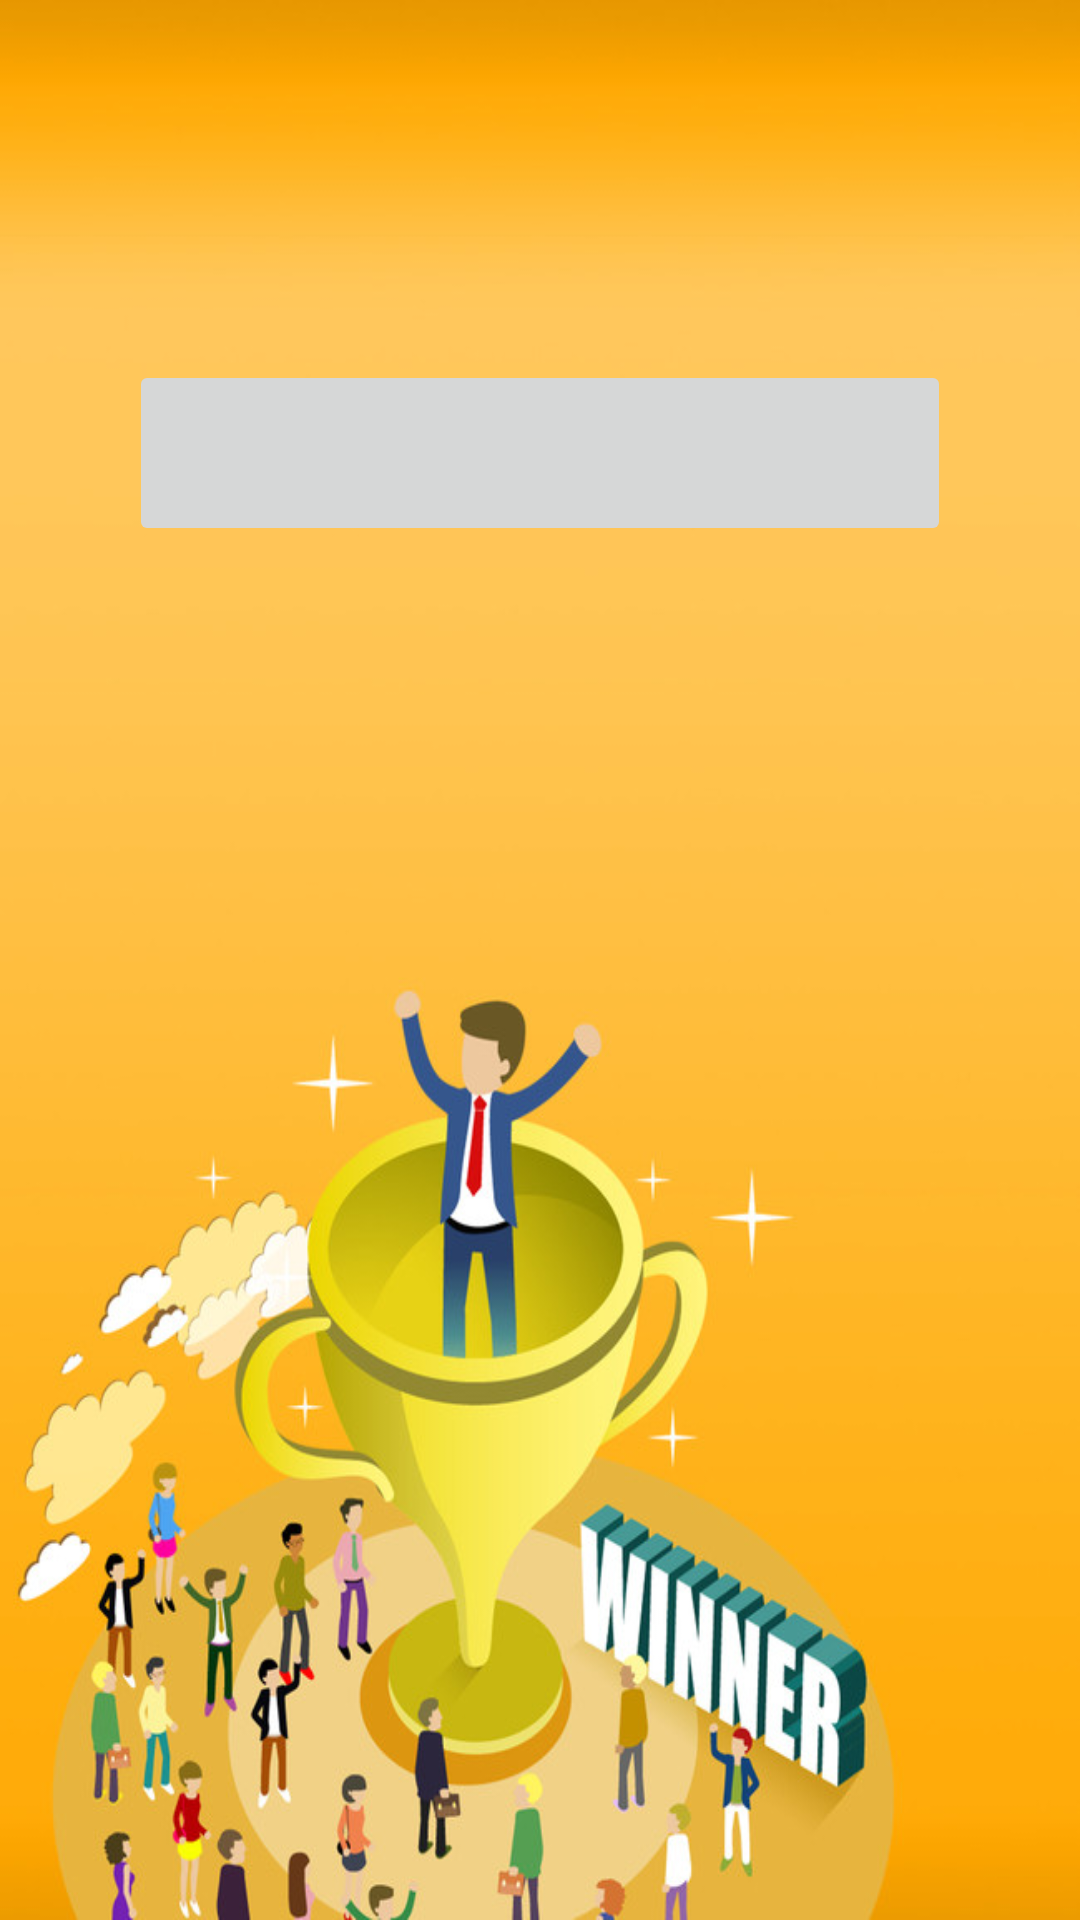

Here is an Android app screen rendered from its layout file. Give the layout XML and the strings, colors and styles it references.
<!-- AndroidManifest.xml: application theme AppTheme -->
<!-- res/layout/winner.xml -->
<?xml version="1.0" encoding="utf-8"?>
<android.support.constraint.ConstraintLayout xmlns:android="http://schemas.android.com/apk/res/android"
    xmlns:app="http://schemas.android.com/apk/res-auto"
    android:layout_width="match_parent"
    android:layout_height="match_parent"
    android:id="@+id/relativeLayout">

    <ImageView
        android:id="@+id/imageView"
        android:layout_width="wrap_content"
        android:layout_height="match_parent"
        android:layout_marginTop="0dp"
        android:background="@drawable/winner"
        app:layout_constraintTop_toTopOf="parent"
        app:layout_constraintStart_toStartOf="parent" />

    <ImageButton
        android:id="@+id/playagain"
        android:layout_width="274dp"
        android:layout_height="62dp"
        android:layout_marginTop="120dp"
        app:srcCompat="@drawable/resizeplay"
        app:layout_constraintTop_toTopOf="parent"
        app:layout_constraintLeft_toLeftOf="parent"
        app:layout_constraintRight_toRightOf="parent" />
</android.support.constraint.ConstraintLayout>
<!-- resources referenced by this layout -->
<resources>
  <!-- drawable resizeplay: png bitmap (drawable, 2963 bytes) -->
  <!-- drawable winner: jpg bitmap (drawable, 79444 bytes) -->
  <style name="AppTheme" parent="Theme.AppCompat.Light.NoActionBar">
          
          <item name="colorPrimary">@color/colorPrimary</item>
          <item name="colorPrimaryDark">@color/colorPrimaryDark</item>
          <item name="colorAccent">@color/colorAccent</item>
      </style>
  <!-- not gathered from this repository: default colours our renderer supplied (Android Studio template values) -->
  <color name="colorPrimary">#FF6200EE</color>
  <color name="colorPrimaryDark">#FF3700B3</color>
  <color name="colorAccent">#FF03DAC5</color>
</resources>
